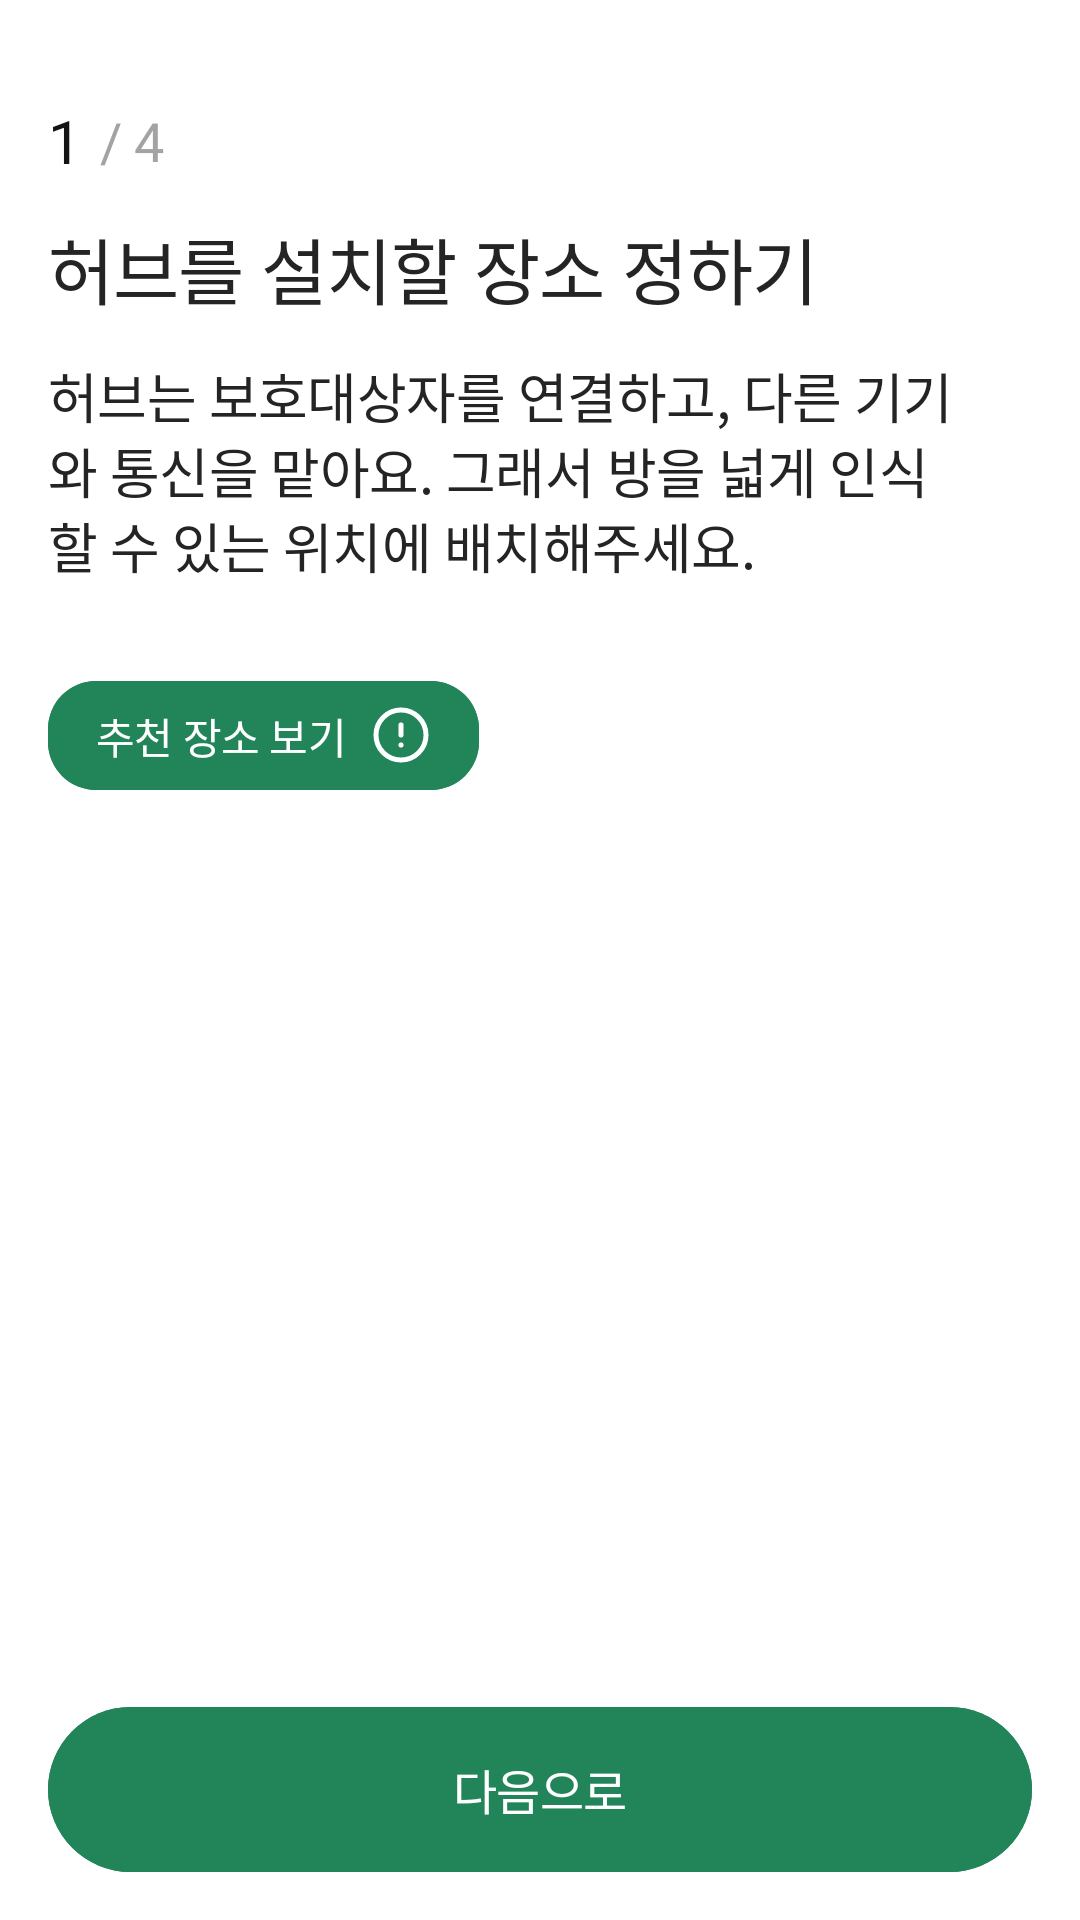

The Android layout XML behind this screen, and the referenced resources:
<!-- AndroidManifest.xml: application theme Theme.ElderCare -->
<!-- res/layout/fragment_select_hub_place_guide.xml -->
<?xml version="1.0" encoding="utf-8"?>
<androidx.constraintlayout.widget.ConstraintLayout xmlns:android="http://schemas.android.com/apk/res/android"
    android:layout_width="match_parent"
    android:layout_height="match_parent"
    xmlns:app="http://schemas.android.com/apk/res-auto">

    <TextView
        android:id="@+id/tv_select_hub_place_guide_process_first"
        style="@style/TextAppearance.Title6"
        android:layout_width="wrap_content"
        android:layout_height="wrap_content"
        android:text="@string/add_hub_process_first"
        android:textColor="@color/Gray900"
        android:layout_marginStart="@dimen/spacing4"
        android:layout_marginTop="@dimen/spacing9"
        app:layout_constraintStart_toStartOf="parent"
        app:layout_constraintTop_toTopOf="parent" />

    <TextView
        android:id="@+id/tv_select_hub_place_guide_process_all"
        style="@style/TextAppearance.SubTitle2"
        android:layout_width="wrap_content"
        android:layout_height="wrap_content"
        android:text="@string/add_hub_process_all"
        android:textColor="@color/Gray300"
        android:layout_marginStart="6dp"
        app:layout_constraintStart_toEndOf="@id/tv_select_hub_place_guide_process_first"
        app:layout_constraintTop_toTopOf="@id/tv_select_hub_place_guide_process_first"
        app:layout_constraintBottom_toBottomOf="@id/tv_select_hub_place_guide_process_first" />

    <TextView
        android:id="@+id/tv_select_hub_place_guide_title"
        style="@style/TextAppearance.Title1"
        android:layout_width="wrap_content"
        android:layout_height="wrap_content"
        android:layout_marginStart="@dimen/spacing4"
        android:layout_marginTop="@dimen/spacing3"
        android:text="@string/add_select_hub_place_title"
        android:textColor="@color/Gray800"
        app:layout_constraintStart_toStartOf="parent"
        app:layout_constraintTop_toBottomOf="@+id/tv_select_hub_place_guide_process_first" />

    <TextView
        android:id="@+id/tv_select_hub_place_guide_desc"
        style="@style/TextAppearance.SubTitle2"
        android:layout_width="0dp"
        android:layout_height="wrap_content"
        android:layout_marginTop="@dimen/spacing3"
        android:text="@string/add_select_hub_place_desc1"
        android:textColor="@color/Gray800"
        android:layout_marginStart="@dimen/spacing4"
        android:layout_marginEnd="42dp"
        app:layout_constraintStart_toStartOf="parent"
        app:layout_constraintEnd_toEndOf="parent"
        app:layout_constraintTop_toBottomOf="@+id/tv_select_hub_place_guide_title" />

    <com.google.android.material.button.MaterialButton
        android:id="@+id/btn_select_hub_place_guide_tooltip"
        style="@style/Theme.ElderCare.Button.Add.Device"
        android:layout_width="wrap_content"
        android:layout_height="wrap_content"
        android:text="@string/recommend_place_tooltip_title"
        android:textAppearance="@style/TextAppearance.Body3"
        android:drawableEnd="@drawable/ic_show_tooltip_20dp"
        android:drawablePadding="@dimen/spacing2"
        android:paddingStart="@dimen/spacing4"
        android:paddingEnd="@dimen/spacing4"
        android:paddingVertical="@dimen/spacing2"
        android:layout_marginTop="@dimen/spacing8"
        app:layout_constraintStart_toStartOf="@+id/tv_select_hub_place_guide_desc"
        app:layout_constraintTop_toBottomOf="@+id/tv_select_hub_place_guide_desc" />

    <ImageView
        android:id="@+id/tv_select_hub_place_guide_image"
        android:layout_width="wrap_content"
        android:layout_height="wrap_content"
        android:contentDescription="@string/add_hub_guide_image_content_description"
        android:layout_marginTop="44dp"
        android:layout_marginHorizontal="44dp"
        app:layout_constraintTop_toBottomOf="@+id/btn_select_hub_place_guide_tooltip"
        app:layout_constraintStart_toStartOf="parent"
        app:layout_constraintEnd_toEndOf="parent"/>

    <com.google.android.material.button.MaterialButton
        android:id="@+id/btn_select_hub_place_guide_next"
        style="@style/Theme.ElderCare.Button.Capsule.Base"
        android:layout_width="0dp"
        android:layout_height="wrap_content"
        android:text="@string/button_text_next"
        android:textAppearance="@style/TextAppearance.SubTitle5"
        android:backgroundTint="@color/primary"
        android:layout_marginHorizontal="@dimen/spacing4"
        android:layout_marginBottom="@dimen/spacing4"
        app:layout_constraintStart_toStartOf="parent"
        app:layout_constraintEnd_toEndOf="parent"
        app:layout_constraintBottom_toBottomOf="parent" />

</androidx.constraintlayout.widget.ConstraintLayout>
<!-- resources referenced by this layout -->
<resources>
  <color name="Gray300">#A3A3A3</color>
  <color name="Gray800">#242424</color>
  <color name="Gray900">#141414</color>
  <color name="primary">#22855A</color>
  <dimen name="spacing2">8dp</dimen>
  <dimen name="spacing3">12dp</dimen>
  <dimen name="spacing4">16dp</dimen>
  <dimen name="spacing8">32dp</dimen>
  <dimen name="spacing9">36dp</dimen>
  <string name="add_hub_guide_image_content_description">허브 설치 가이드 이미지</string>
  <string name="add_hub_process_all">/ 4</string>
  <string name="add_hub_process_first"> 1</string>
  <string name="add_select_hub_place_desc1">허브는 보호대상자를 연결하고, 다른 기기와 통신을 맡아요. 그래서 방을 넓게 인식할 수 있는 위치에 배치해주세요.</string>
  <string name="add_select_hub_place_title">허브를 설치할 장소 정하기</string>
  <string name="button_text_next">다음으로</string>
  <string name="recommend_place_tooltip_title">추천 장소 보기</string>
  <style name="TextAppearance.Body3" parent="TextAppearance.ElderCare">
          <item name="android:textSize">14sp</item>
          <item name="android:lineSpacingExtra">20sp</item>
          <item name="android:lineSpacingMultiplier">0</item>
          <item name="android:fontFamily">@font/pretendard_medium</item>
      </style>
  <style name="TextAppearance.SubTitle2" parent="TextAppearance.ElderCare">
          <item name="android:textSize">18sp</item>
          <item name="android:lineSpacingExtra">25sp</item>
          <item name="android:lineSpacingMultiplier">0</item>
          <item name="android:fontFamily">@font/pretendard_regular</item>
      </style>
  <style name="TextAppearance.SubTitle5" parent="TextAppearance.ElderCare">
          <item name="android:textSize">16sp</item>
          <item name="android:lineSpacingExtra">23sp</item>
          <item name="android:lineSpacingMultiplier">0</item>
          <item name="android:fontFamily">@font/pretendard_semi_bold</item>
      </style>
  <style name="TextAppearance.Title1" parent="TextAppearance.ElderCare">
          <item name="android:textSize">24sp</item>
          <item name="android:lineSpacingExtra">35sp</item>
          <item name="android:lineSpacingMultiplier">0</item>
          <item name="android:fontFamily">@font/pretendard_bold</item>
      </style>
  <style name="TextAppearance.Title6" parent="TextAppearance.ElderCare">
          <item name="android:textSize">20sp</item>
          <item name="android:lineSpacingExtra">28sp</item>
          <item name="android:lineSpacingMultiplier">0</item>
          <item name="android:fontFamily">@font/pretendard_semi_bold</item>
      </style>
  <style name="Theme.ElderCare.Button.Capsule.Base" parent="Theme.ElderCare.Button.Base">
          <item name="android:width">328dp</item>
          <item name="android:height">55dp</item>
          <item name="cornerRadius">@dimen/padding_2xl</item>
          <item name="android:textAppearance">@style/TextAppearance.SubTitle5</item>
      </style>
  <style name="Theme.ElderCare" parent="Base.Theme.ElderCare" />
  <style name="TextAppearance.ElderCare" parent="">
          <item name="android:letterSpacing">-0.01</item>
          <item name="android:includeFontPadding">false</item>
      </style>
  <dimen name="padding_m">16dp</dimen>
  <color name="white">#FFFFFF</color>
  <dimen name="padding_2xl">32dp</dimen>
  <style name="Base.Theme.ElderCare" parent="Theme.Material3.Light.NoActionBar">
          <item name="android:statusBarColor">@color/white</item>
          <item name="android:includeFontPadding">false</item>
          <item name="android:windowBackground">@color/white</item>
          <item name="android:windowLightStatusBar">true</item>
      </style>
  <style name="TextAppearance.SubTitle1" parent="TextAppearance.ElderCare">
          <item name="android:textSize">18sp</item>
          <item name="android:lineSpacingExtra">25sp</item>
          <item name="android:lineSpacingMultiplier">0</item>
          <item name="android:fontFamily">@font/pretendard_medium</item>
      </style>
</resources>
